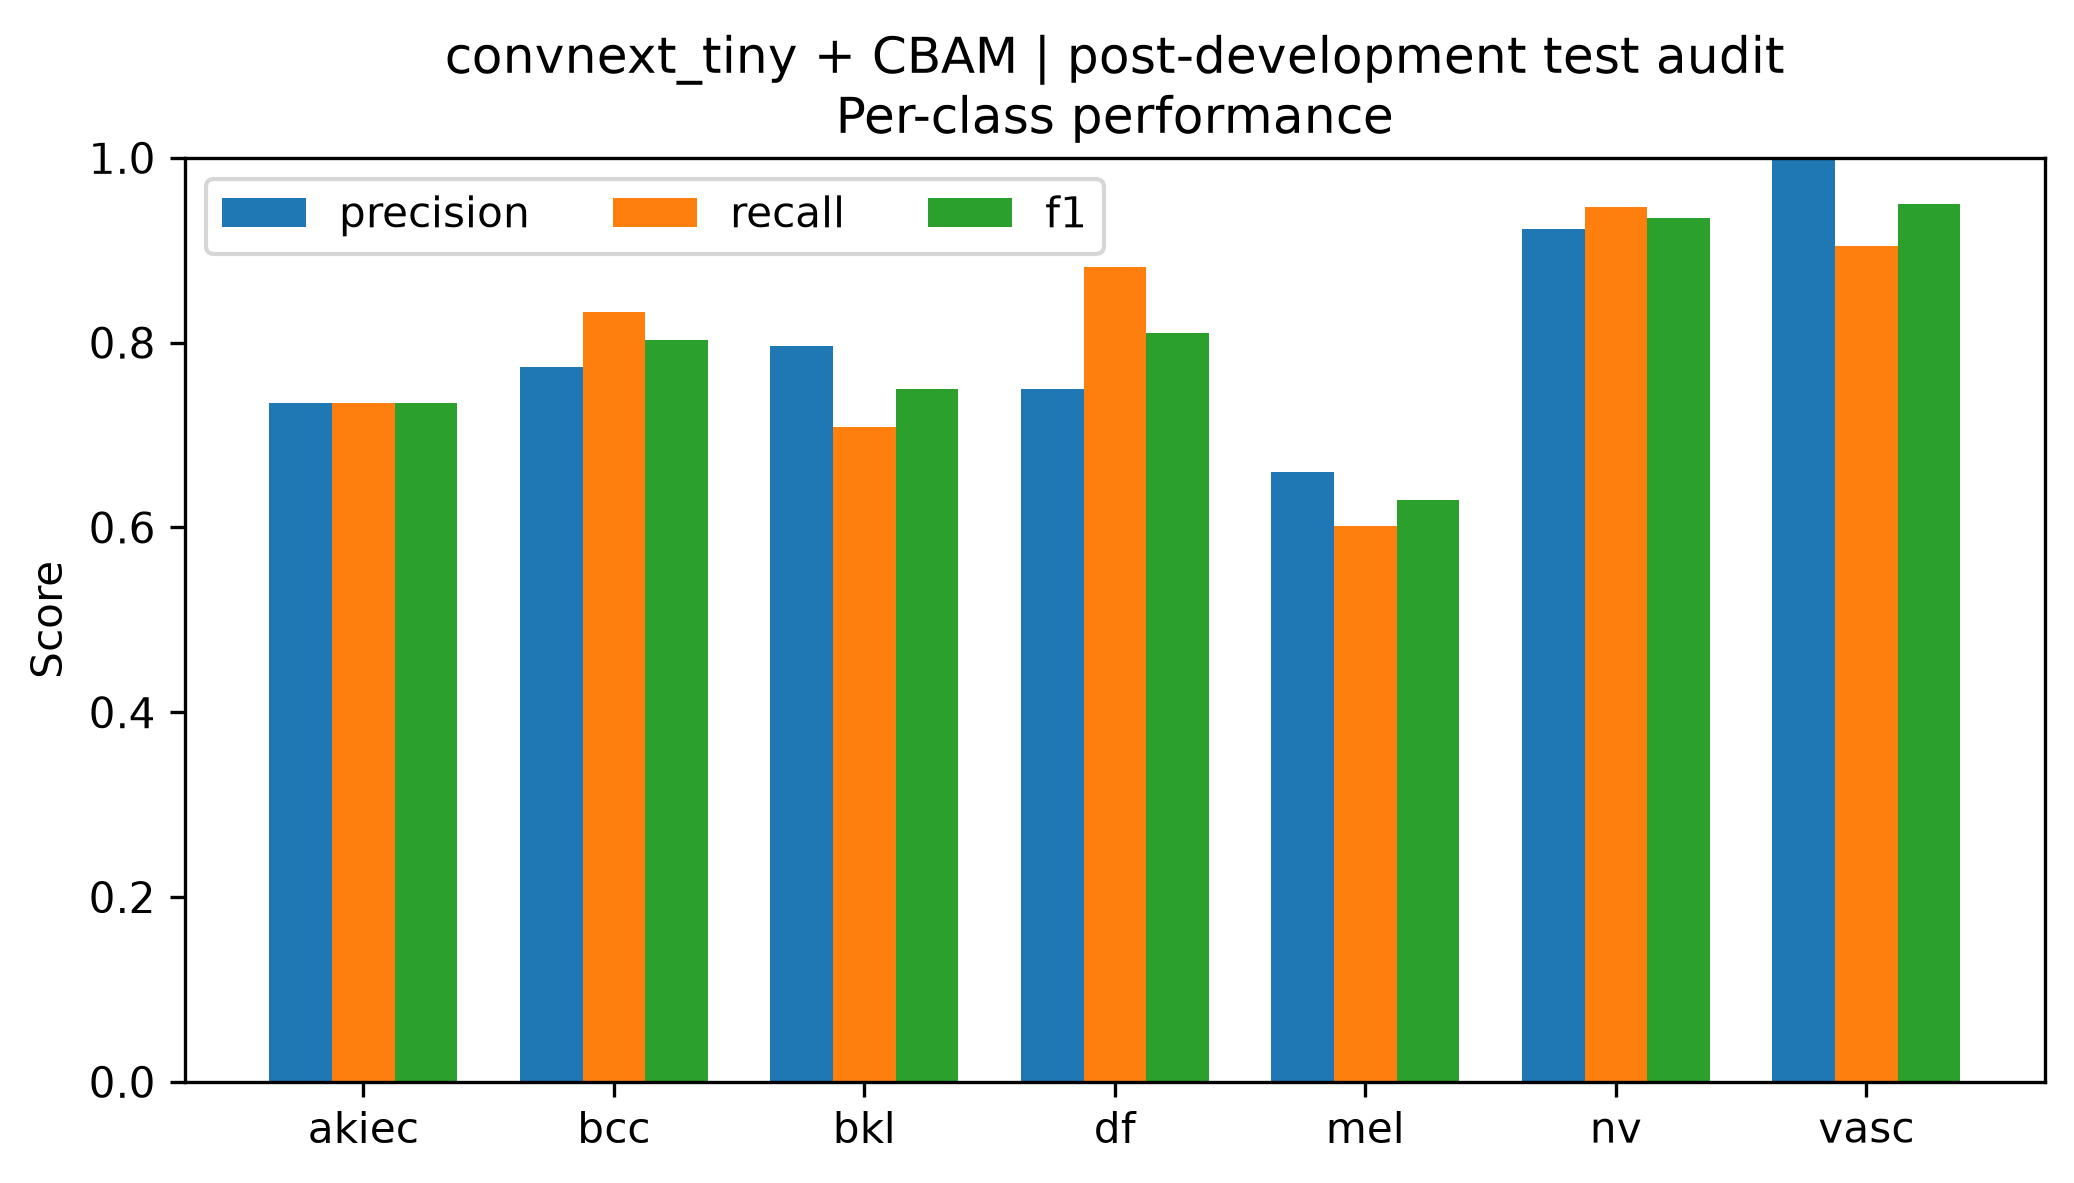

The data file committed next to this chart (first rows):
class, precision, recall, f1, support
akiec, 0.7347, 0.7347, 0.7347, 49
bcc, 0.7738, 0.8333, 0.8025, 78
bkl, 0.7959, 0.7091, 0.75, 165
df, 0.75, 0.8824, 0.8108, 17
mel, 0.6601, 0.6012, 0.6293, 168
nv, 0.9234, 0.9473, 0.9352, 1005
vasc, 1.0, 0.9048, 0.95, 21
